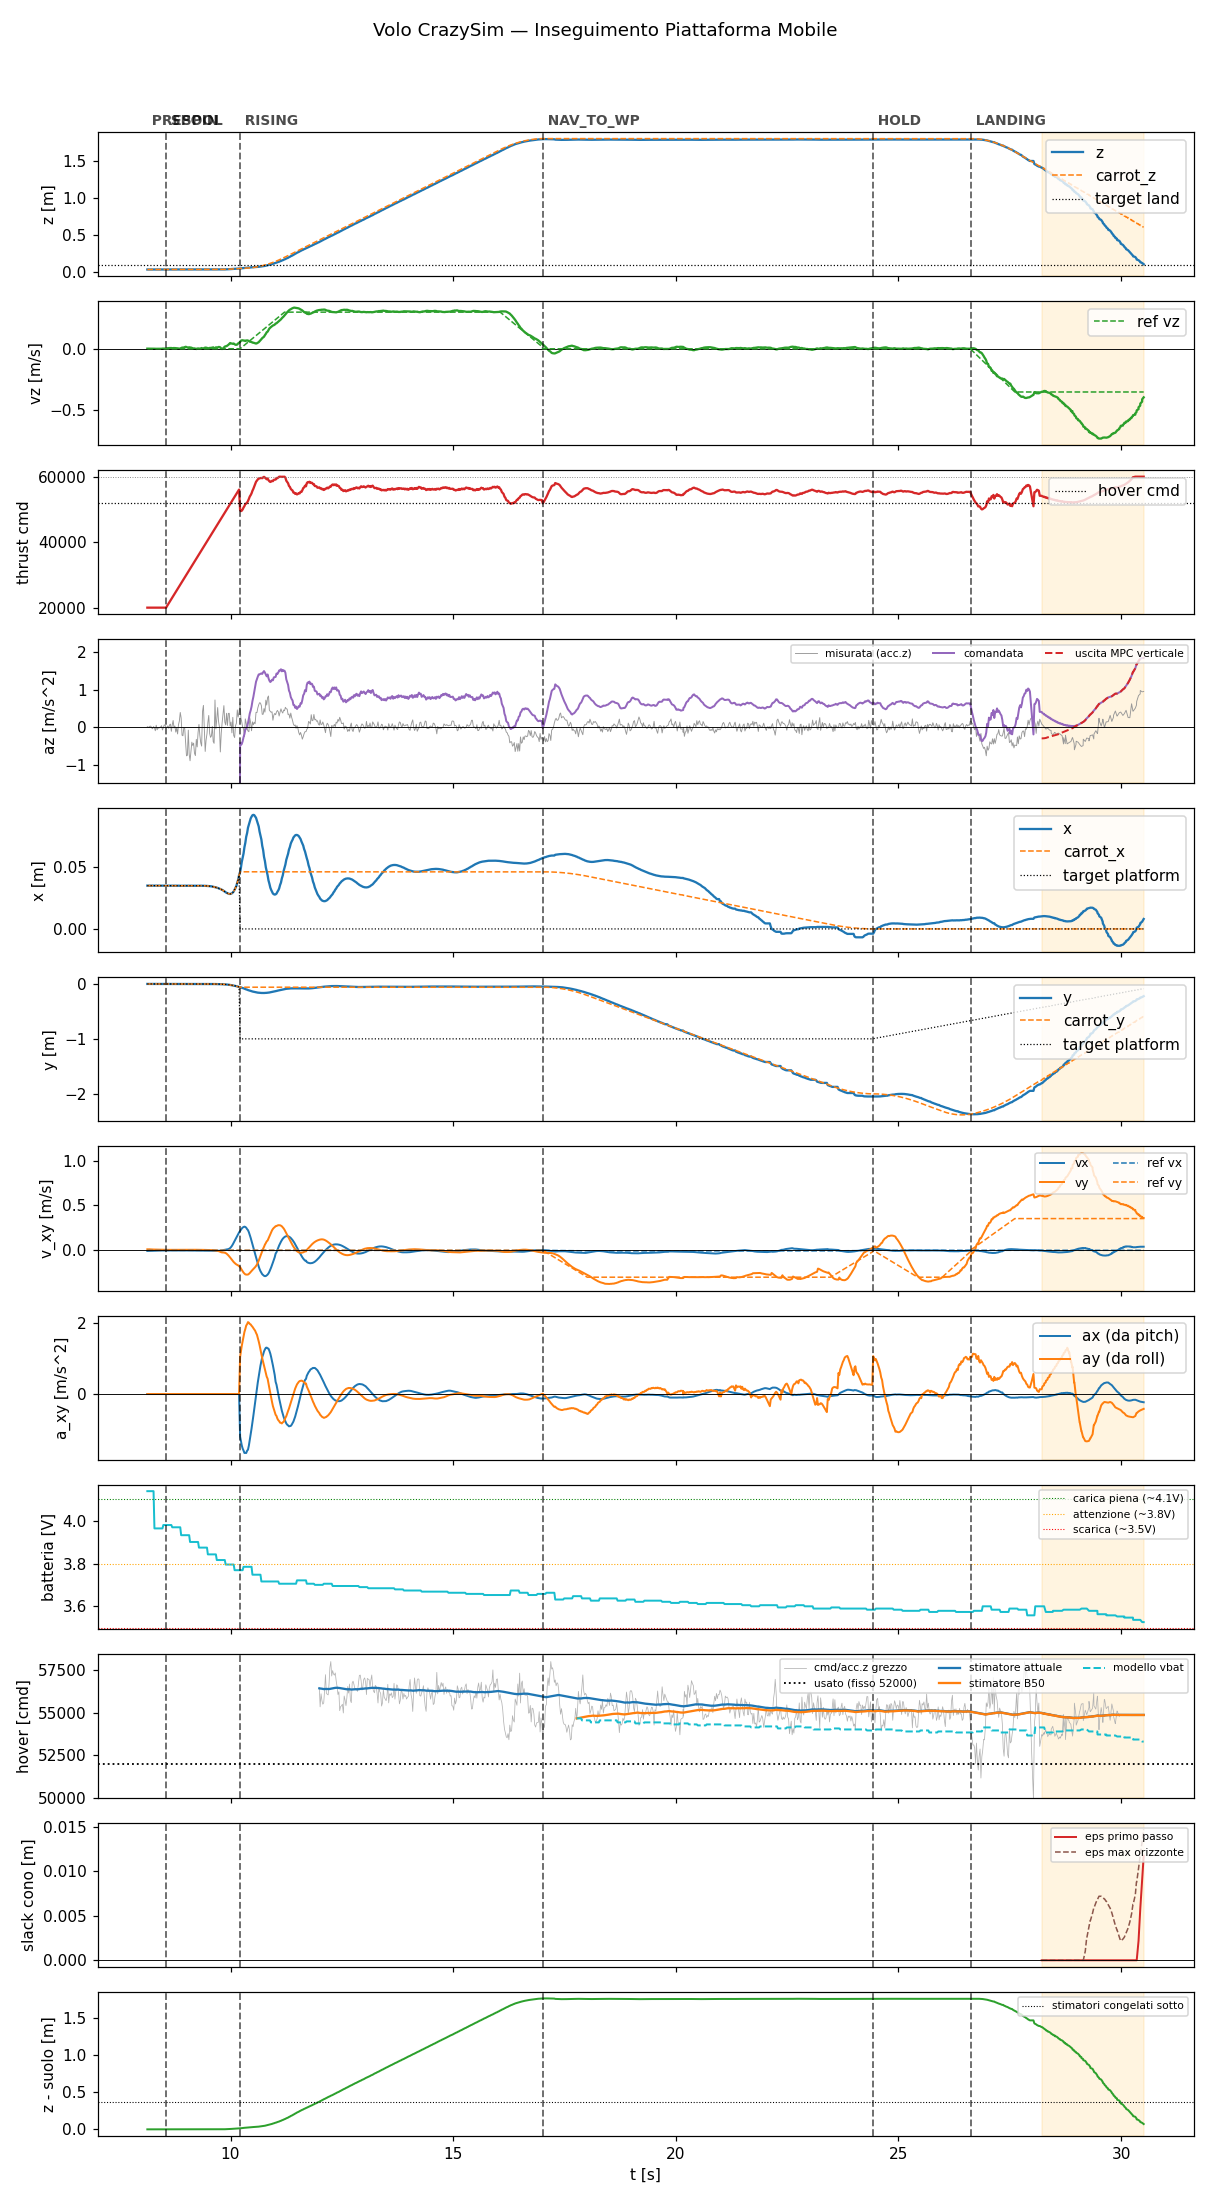

Source data for this figure (header and first rows):
t, state, mode, x, y, z, vx, vy, vz, carrot_x, carrot_y, carrot_z, force, cmd, az, roll, pitch, solve_ms, ref_vx, ref_vy, ref_vz, target_x, target_y, target_z
8.131, prespin, 0, 0.0352, -0.002276, 0.03304, -0.007703, 0.01112, 0.00118, 0.0352, -0.002276, 0.03304, 0.0, 20000, -9.81, 0.0, 0.0, 0.0, 0.0, 0.0, 0.0, 0.0352, -0.002276, 0.03304
8.151, prespin, 0, 0.0352, -0.002276, 0.03304, -0.007579, 0.01048, 0.001194, 0.0352, -0.002276, 0.03304, 0.0, 20000, -9.81, 0.0, 0.0, 0.0, 0.0, 0.0, 0.0, 0.0352, -0.002276, 0.03304
8.17, prespin, 0, 0.0352, -0.002278, 0.03303, -0.008073, 0.01115, 0.001077, 0.0352, -0.002278, 0.03303, 0.0, 20000, -9.81, 0.0, 0.0, 0.0, 0.0, 0.0, 0.0, 0.0352, -0.002278, 0.03303
8.192, prespin, 0, 0.0352, -0.00227, 0.03302, -0.007329, 0.01037, 0.0007792, 0.0352, -0.00227, 0.03302, 0.0, 20000, -9.81, 0.0, 0.0, 0.0, 0.0, 0.0, 0.0, 0.0352, -0.00227, 0.03302
8.21, prespin, 0, 0.0352, -0.00228, 0.03303, -0.006691, 0.009722, 0.0006775, 0.0352, -0.00228, 0.03303, 0.0, 20000, -9.81, 0.0, 0.0, 0.0, 0.0, 0.0, 0.0, 0.0352, -0.00228, 0.03303
8.23, prespin, 0, 0.03519, -0.002271, 0.03303, -0.006292, 0.009399, 0.0006531, 0.03519, -0.002271, 0.03303, 0.0, 20000, -9.81, 0.0, 0.0, 0.0, 0.0, 0.0, 0.0, 0.03519, -0.002271, 0.03303
8.25, prespin, 0, 0.03519, -0.002274, 0.03302, -0.005888, 0.009055, 0.0005455, 0.03519, -0.002274, 0.03302, 0.0, 20000, -9.81, 0.0, 0.0, 0.0, 0.0, 0.0, 0.0, 0.03519, -0.002274, 0.03302
8.27, prespin, 0, 0.03519, -0.002266, 0.03304, -0.005335, 0.008497, 0.0006652, 0.03519, -0.002266, 0.03304, 0.0, 20000, -9.81, 0.0, 0.0, 0.0, 0.0, 0.0, 0.0, 0.03519, -0.002266, 0.03304
8.29, prespin, 0, 0.03519, -0.002267, 0.03304, -0.004968, 0.008209, 0.0005171, 0.03519, -0.002267, 0.03304, 0.0, 20000, -9.81, 0.0, 0.0, 0.0, 0.0, 0.0, 0.0, 0.03519, -0.002267, 0.03304
8.31, prespin, 0, 0.03519, -0.002288, 0.03303, -0.004469, 0.007708, 3.797565295826644e-05, 0.03519, -0.002288, 0.03303, 0.0, 20000, -9.81, 0.0, 0.0, 0.0, 0.0, 0.0, 0.0, 0.03519, -0.002288, 0.03303
8.33, prespin, 0, 0.03519, -0.002303, 0.03304, -0.004144, 0.007469, 7.734639075351879e-05, 0.03519, -0.002303, 0.03304, 0.0, 20000, -9.81, 0.0, 0.0, 0.0, 0.0, 0.0, 0.0, 0.03519, -0.002303, 0.03304
8.35, prespin, 0, 0.03518, -0.002304, 0.03304, -0.00385, 0.007263, 0.0001333, 0.03518, -0.002304, 0.03304, 0.0, 20000, -9.81, 0.0, 0.0, 0.0, 0.0, 0.0, 0.0, 0.03518, -0.002304, 0.03304
8.37, prespin, 0, 0.03518, -0.002328, 0.03303, -0.003613, 0.00711, -0.0001146, 0.03518, -0.002328, 0.03303, 0.0, 20000, -9.81, 0.0, 0.0, 0.0, 0.0, 0.0, 0.0, 0.03518, -0.002328, 0.03303
8.39, prespin, 0, 0.03519, -0.002341, 0.03304, -0.003243, 0.006695, -0.0001031, 0.03519, -0.002341, 0.03304, 0.0, 20000, -9.81, 0.0, 0.0, 0.0, 0.0, 0.0, 0.0, 0.03519, -0.002341, 0.03304
8.41, prespin, 0, 0.03518, -0.002357, 0.03303, -0.002919, 0.006314, -0.0002385, 0.03518, -0.002357, 0.03303, 0.0, 20000, -9.81, 0.0, 0.0, 0.0, 0.0, 0.0, 0.0, 0.03518, -0.002357, 0.03303
8.431, prespin, 0, 0.03518, -0.002352, 0.03304, -0.002751, 0.006153, -0.0003297, 0.03518, -0.002352, 0.03304, 0.0, 20000, -9.81, 0.0, 0.0, 0.0, 0.0, 0.0, 0.0, 0.03518, -0.002352, 0.03304
8.45, prespin, 0, 0.03517, -0.002369, 0.03303, -0.002613, 0.00602, 0.0004324, 0.03517, -0.002369, 0.03303, 0.0, 20000, -9.81, 0.0, 0.0, 0.0, 0.0, 0.0, 0.0, 0.03517, -0.002369, 0.03303
8.47, prespin, 0, 0.03517, -0.002363, 0.03304, -0.002394, 0.005663, 0.001503, 0.03517, -0.002363, 0.03304, 0.0, 20000, -9.81, 0.0, 0.0, 0.0, 0.0, 0.0, 0.0, 0.03517, -0.002363, 0.03304
8.49, prespin, 0, 0.03517, -0.002374, 0.03304, -0.002324, 0.005574, 0.001414, 0.03517, -0.002374, 0.03304, 0.0, 20000, -9.81, 0.0, 0.0, 0.0, 0.0, 0.0, 0.0, 0.03517, -0.002374, 0.03304
8.51, prespin, 0, 0.03517, -0.002386, 0.03304, -0.002294, 0.005553, 0.0008417, 0.03517, -0.002386, 0.03304, 0.0, 20000, -9.81, 0.0, 0.0, 0.0, 0.0, 0.0, 0.0, 0.03517, -0.002386, 0.03304
8.53, prespin, 0, 0.03515, -0.002413, 0.03304, -0.002257, 0.005563, 0.001815, 0.03515, -0.002413, 0.03304, 0.0, 20000, -9.81, 0.0, 0.0, 0.0, 0.0, 0.0, 0.0, 0.03515, -0.002413, 0.03304
8.553, spool, 0, 0.03515, -0.002459, 0.03305, -0.002098, 0.005295, 0.003408, 0.03515, -0.002459, 0.03305, 0.0, 20000, -9.81, 0.0, 0.0, 0.0, 0.0, 0.0, 0.0, 0.03515, -0.002459, 0.03305
8.57, spool, 0, 0.03515, -0.002475, 0.03304, -0.001955, 0.005079, 0.004289, 0.03515, -0.002475, 0.03304, 0.0, 20427, -9.81, 0.0, 0.0, 0.0, 0.0, 0.0, 0.0, 0.03515, -0.002475, 0.03304
8.591, spool, 0, 0.03516, -0.002491, 0.03304, -0.001949, 0.005107, 0.005106, 0.03516, -0.002491, 0.03304, 0.0, 20873, -9.81, 0.0, 0.0, 0.0, 0.0, 0.0, 0.0, 0.03516, -0.002491, 0.03304
8.61, spool, 0, 0.03517, -0.002544, 0.03305, -0.001946, 0.005164, 0.005998, 0.03517, -0.002544, 0.03305, 0.0, 21306, -9.81, 0.0, 0.0, 0.0, 0.0, 0.0, 0.0, 0.03517, -0.002544, 0.03305
8.63, spool, 0, 0.03516, -0.002536, 0.03303, -0.001872, 0.00498, 0.00597, 0.03516, -0.002536, 0.03303, 0.0, 21745, -9.81, 0.0, 0.0, 0.0, 0.0, 0.0, 0.0, 0.03516, -0.002536, 0.03303
8.65, spool, 0, 0.03517, -0.002587, 0.03304, -0.001885, 0.005024, 0.006496, 0.03517, -0.002587, 0.03304, 0.0, 22183, -9.81, 0.0, 0.0, 0.0, 0.0, 0.0, 0.0, 0.03517, -0.002587, 0.03304
8.67, spool, 0, 0.03517, -0.002607, 0.03305, -0.001813, 0.004836, 0.006406, 0.03517, -0.002607, 0.03305, 0.0, 22624, -9.81, 0.0, 0.0, 0.0, 0.0, 0.0, 0.0, 0.03517, -0.002607, 0.03305
8.69, spool, 0, 0.03517, -0.0026, 0.03303, -0.001854, 0.004874, 0.004493, 0.03517, -0.0026, 0.03303, 0.0, 23061, -9.81, 0.0, 0.0, 0.0, 0.0, 0.0, 0.0, 0.03517, -0.0026, 0.03303
8.71, spool, 0, 0.03519, -0.002604, 0.03305, -0.001801, 0.004763, 0.005268, 0.03519, -0.002604, 0.03305, 0.0, 23503, -9.81, 0.0, 0.0, 0.0, 0.0, 0.0, 0.0, 0.03519, -0.002604, 0.03305
8.731, spool, 0, 0.03519, -0.00263, 0.03305, -0.001789, 0.004855, 0.006374, 0.03519, -0.00263, 0.03305, 0.0, 23950, -9.81, 0.0, 0.0, 0.0, 0.0, 0.0, 0.0, 0.03519, -0.00263, 0.03305
8.75, spool, 0, 0.03515, -0.002645, 0.03304, -0.001804, 0.005008, 0.005152, 0.03515, -0.002645, 0.03304, 0.0, 24382, -9.81, 0.0, 0.0, 0.0, 0.0, 0.0, 0.0, 0.03515, -0.002645, 0.03304
8.77, spool, 0, 0.03515, -0.002636, 0.03305, -0.00176, 0.005003, 0.005714, 0.03515, -0.002636, 0.03305, 0.0, 24824, -9.81, 0.0, 0.0, 0.0, 0.0, 0.0, 0.0, 0.03515, -0.002636, 0.03305
8.79, spool, 0, 0.03513, -0.002636, 0.03305, -0.001779, 0.005234, 0.003973, 0.03513, -0.002636, 0.03305, 0.0, 25264, -9.81, 0.0, 0.0, 0.0, 0.0, 0.0, 0.0, 0.03513, -0.002636, 0.03305
8.81, spool, 0, 0.03512, -0.002643, 0.03305, -0.001751, 0.005302, 0.003797, 0.03512, -0.002643, 0.03305, 0.0, 25707, -9.81, 0.0, 0.0, 0.0, 0.0, 0.0, 0.0, 0.03512, -0.002643, 0.03305
8.83, spool, 0, 0.03514, -0.002652, 0.03305, -0.001796, 0.005564, 0.002217, 0.03514, -0.002652, 0.03305, 0.0, 26144, -9.81, 0.0, 0.0, 0.0, 0.0, 0.0, 0.0, 0.03514, -0.002652, 0.03305
8.85, spool, 0, 0.03509, -0.002728, 0.03307, -0.001851, 0.005793, 0.001165, 0.03509, -0.002728, 0.03307, 0.0, 26581, -9.81, 0.0, 0.0, 0.0, 0.0, 0.0, 0.0, 0.03509, -0.002728, 0.03307
8.87, spool, 0, 0.03509, -0.002762, 0.03305, -0.001936, 0.006053, 0.00255, 0.03509, -0.002762, 0.03305, 0.0, 27023, -9.81, 0.0, 0.0, 0.0, 0.0, 0.0, 0.0, 0.03509, -0.002762, 0.03305
8.89, spool, 0, 0.03507, -0.002749, 0.03305, -0.00193, 0.006008, 0.006165, 0.03507, -0.002749, 0.03305, 0.0, 27463, -9.81, 0.0, 0.0, 0.0, 0.0, 0.0, 0.0, 0.03507, -0.002749, 0.03305
8.91, spool, 0, 0.0351, -0.002722, 0.03306, -0.001928, 0.005974, 0.009551, 0.0351, -0.002722, 0.03306, 0.0, 27907, -9.81, 0.0, 0.0, 0.0, 0.0, 0.0, 0.0, 0.0351, -0.002722, 0.03306
8.93, spool, 0, 0.03512, -0.002718, 0.03307, -0.002, 0.006098, 0.009819, 0.03512, -0.002718, 0.03307, 0.0, 28343, -9.81, 0.0, 0.0, 0.0, 0.0, 0.0, 0.0, 0.03512, -0.002718, 0.03307
8.95, spool, 0, 0.03512, -0.002732, 0.03307, -0.002063, 0.006228, 0.0106, 0.03512, -0.002732, 0.03307, 0.0, 28783, -9.81, 0.0, 0.0, 0.0, 0.0, 0.0, 0.0, 0.03512, -0.002732, 0.03307
8.97, spool, 0, 0.03512, -0.002765, 0.03305, -0.002045, 0.006209, 0.0135, 0.03512, -0.002765, 0.03305, 0.0, 29223, -9.81, 0.0, 0.0, 0.0, 0.0, 0.0, 0.0, 0.03512, -0.002765, 0.03305
8.991, spool, 0, 0.03511, -0.002743, 0.03303, -0.002071, 0.006345, 0.01631, 0.03511, -0.002743, 0.03303, 0.0, 29668, -9.81, 0.0, 0.0, 0.0, 0.0, 0.0, 0.0, 0.03511, -0.002743, 0.03303
9.01, spool, 0, 0.03512, -0.002741, 0.03307, -0.002143, 0.006465, 0.01442, 0.03512, -0.002741, 0.03307, 0.0, 30104, -9.81, 0.0, 0.0, 0.0, 0.0, 0.0, 0.0, 0.03512, -0.002741, 0.03307
9.03, spool, 0, 0.03511, -0.002752, 0.03307, -0.002159, 0.006313, 0.0109, 0.03511, -0.002752, 0.03307, 0.0, 30543, -9.81, 0.0, 0.0, 0.0, 0.0, 0.0, 0.0, 0.03511, -0.002752, 0.03307
9.051, spool, 0, 0.03504, -0.002795, 0.03306, -0.00228, 0.006342, 0.008784, 0.03504, -0.002795, 0.03306, 0.0, 30990, -9.81, 0.0, 0.0, 0.0, 0.0, 0.0, 0.0, 0.03504, -0.002795, 0.03306
9.07, spool, 0, 0.03508, -0.00281, 0.03307, -0.002458, 0.006376, 0.01233, 0.03508, -0.00281, 0.03307, 0.0, 31423, -9.81, 0.0, 0.0, 0.0, 0.0, 0.0, 0.0, 0.03508, -0.00281, 0.03307
9.09, spool, 0, 0.03511, -0.00279, 0.03308, -0.00252, 0.006138, 0.01058, 0.03511, -0.00279, 0.03308, 0.0, 31863, -9.81, 0.0, 0.0, 0.0, 0.0, 0.0, 0.0, 0.03511, -0.00279, 0.03308
9.11, spool, 0, 0.03507, -0.002722, 0.03308, -0.002646, 0.006134, 0.01003, 0.03507, -0.002722, 0.03308, 0.0, 32304, -9.81, 0.0, 0.0, 0.0, 0.0, 0.0, 0.0, 0.03507, -0.002722, 0.03308
9.131, spool, 0, 0.03506, -0.002686, 0.03306, -0.002761, 0.005985, 0.007363, 0.03506, -0.002686, 0.03306, 0.0, 32749, -9.81, 0.0, 0.0, 0.0, 0.0, 0.0, 0.0, 0.03506, -0.002686, 0.03306
9.15, spool, 0, 0.03509, -0.002707, 0.03305, -0.002955, 0.006073, 0.005123, 0.03509, -0.002707, 0.03305, 0.0, 33184, -9.81, 0.0, 0.0, 0.0, 0.0, 0.0, 0.0, 0.03509, -0.002707, 0.03305
9.17, spool, 0, 0.03511, -0.002721, 0.03308, -0.003014, 0.005936, 0.001838, 0.03511, -0.002721, 0.03308, 0.0, 33625, -9.81, 0.0, 0.0, 0.0, 0.0, 0.0, 0.0, 0.03511, -0.002721, 0.03308
9.19, spool, 0, 0.03509, -0.002732, 0.03308, -0.003128, 0.005993, 0.003339, 0.03509, -0.002732, 0.03308, 0.0, 34065, -9.81, 0.0, 0.0, 0.0, 0.0, 0.0, 0.0, 0.03509, -0.002732, 0.03308
9.21, spool, 0, 0.0351, -0.002727, 0.03307, -0.003286, 0.005998, 0.000863, 0.0351, -0.002727, 0.03307, 0.0, 34504, -9.81, 0.0, 0.0, 0.0, 0.0, 0.0, 0.0, 0.0351, -0.002727, 0.03307
9.231, spool, 0, 0.03512, -0.002759, 0.03304, -0.003344, 0.005797, -0.001952, 0.03512, -0.002759, 0.03304, 0.0, 34947, -9.81, 0.0, 0.0, 0.0, 0.0, 0.0, 0.0, 0.03512, -0.002759, 0.03304
9.25, spool, 0, 0.03508, -0.002779, 0.03307, -0.003526, 0.005758, 0.001213, 0.03508, -0.002779, 0.03307, 0.0, 35388, -9.81, 0.0, 0.0, 0.0, 0.0, 0.0, 0.0, 0.03508, -0.002779, 0.03307
9.27, spool, 0, 0.03507, -0.00277, 0.03308, -0.003604, 0.005453, 0.003121, 0.03507, -0.00277, 0.03308, 0.0, 35825, -9.81, 0.0, 0.0, 0.0, 0.0, 0.0, 0.0, 0.03507, -0.00277, 0.03308
9.29, spool, 0, 0.03506, -0.002781, 0.03308, -0.00379, 0.005324, 0.001507, 0.03506, -0.002781, 0.03308, 0.0, 36264, -9.81, 0.0, 0.0, 0.0, 0.0, 0.0, 0.0, 0.03506, -0.002781, 0.03308
9.31, spool, 0, 0.03513, -0.002805, 0.03307, -0.003998, 0.00529, 0.001488, 0.03513, -0.002805, 0.03307, 0.0, 36704, -9.81, 0.0, 0.0, 0.0, 0.0, 0.0, 0.0, 0.03513, -0.002805, 0.03307
... 1,058 more rows
